Dataset: augmented (GitHub, haneens5905/MSI-System). Classes: cardboard, glass, metal, paper, plastic, trash.

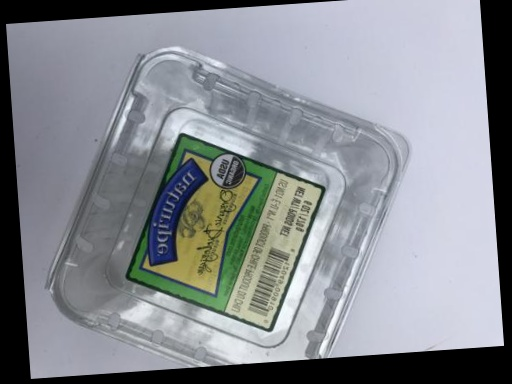
Label: plastic

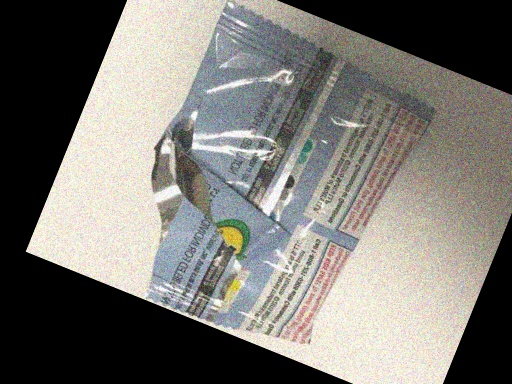
Label: trash

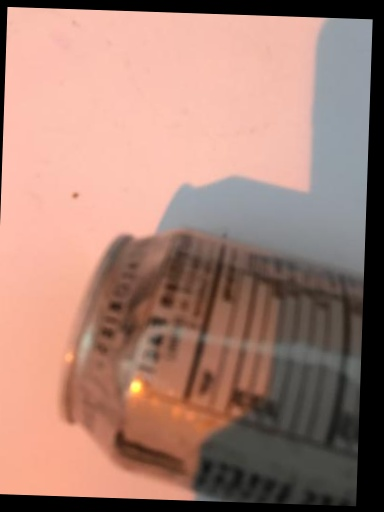
Label: metal

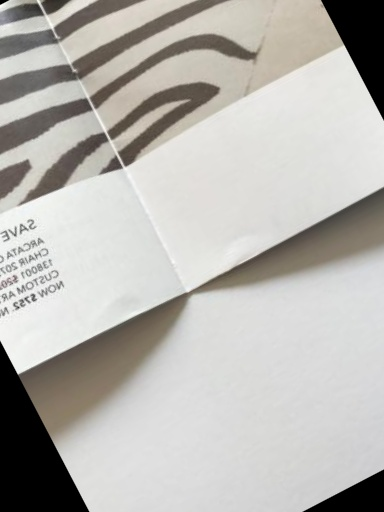
Label: paper

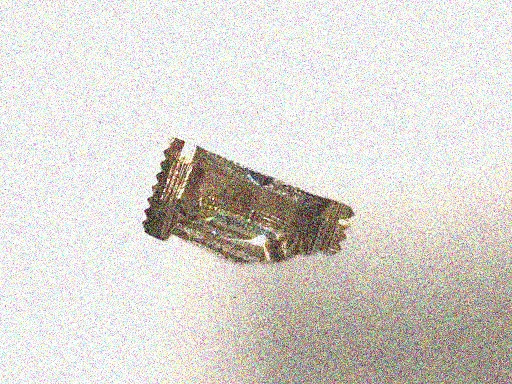
Label: trash

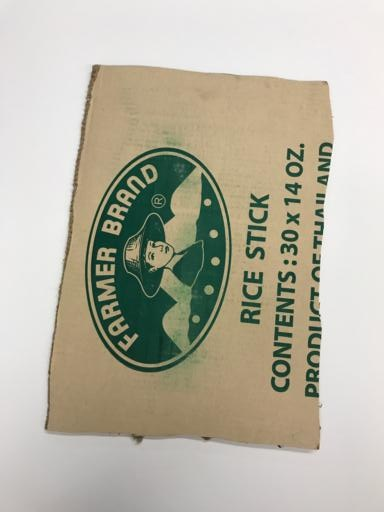
Label: cardboard
